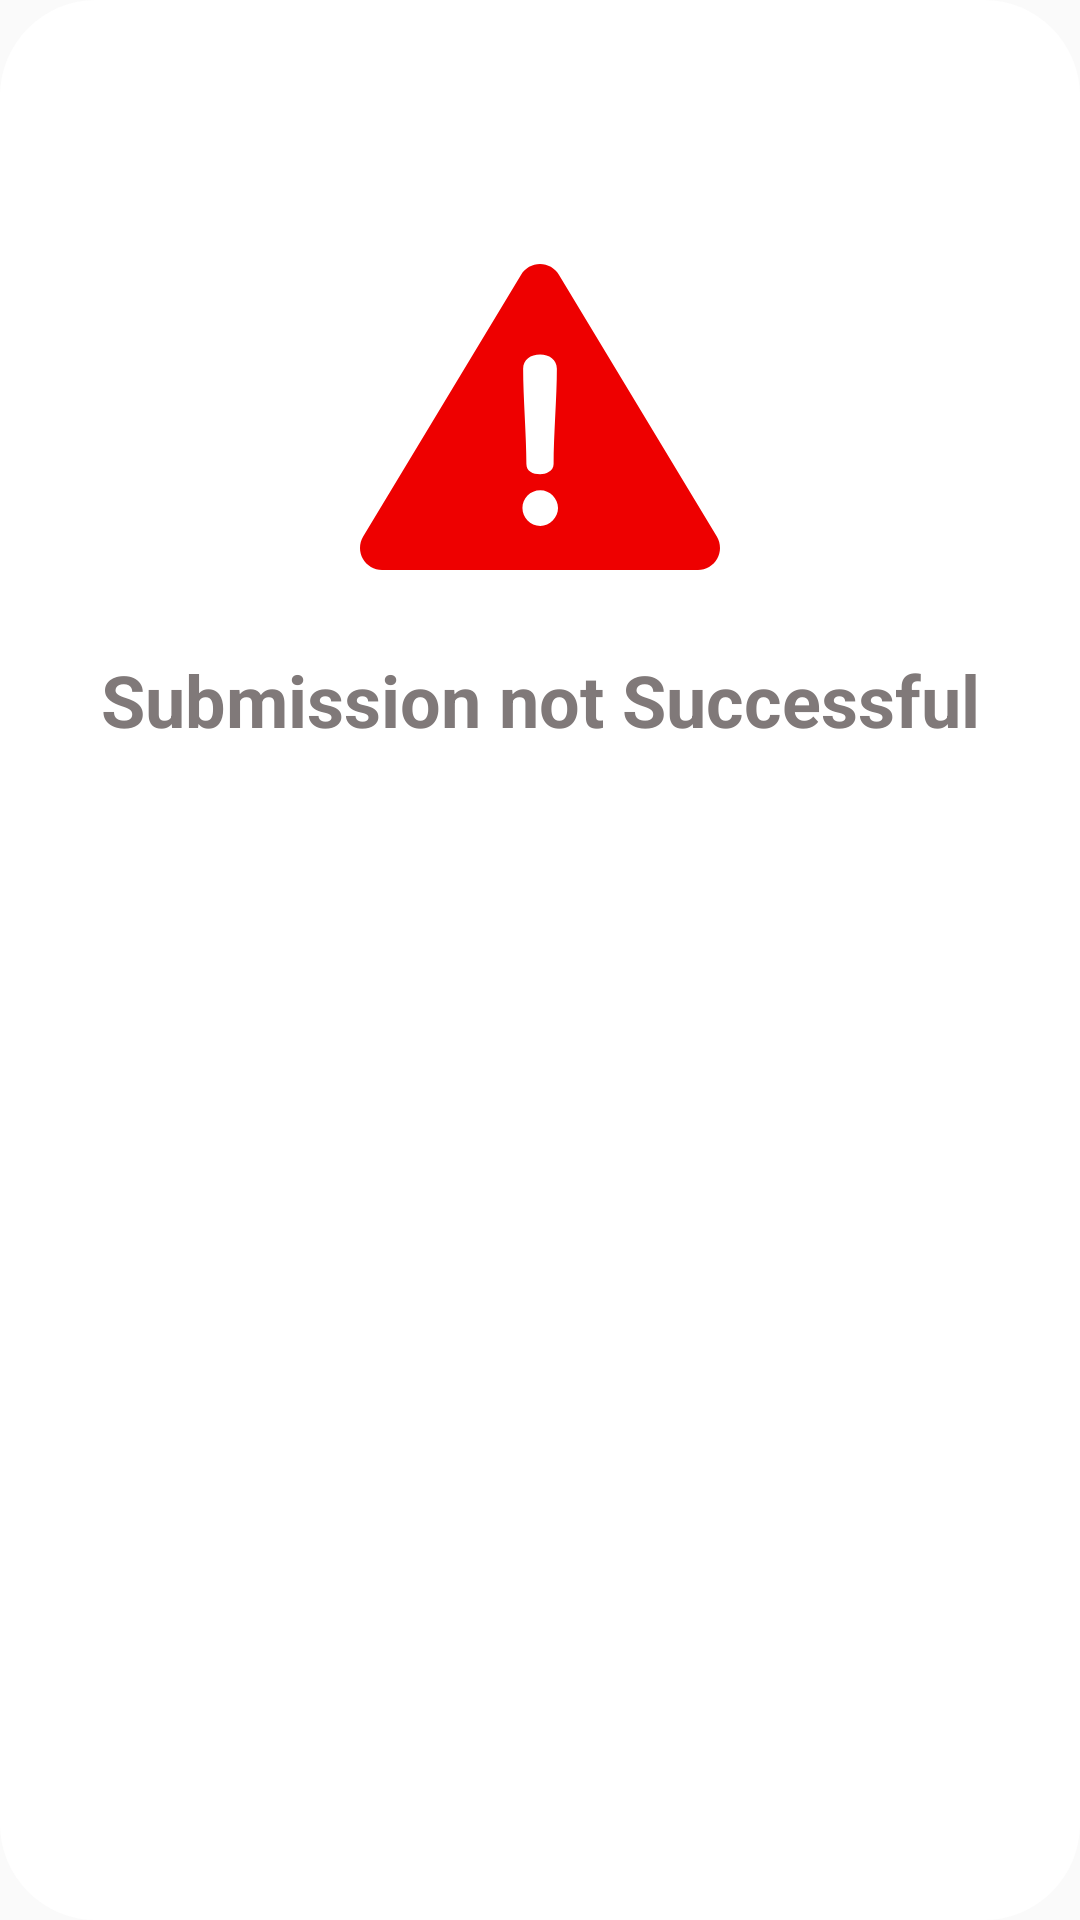

The Android layout XML behind this screen, and the referenced resources:
<!-- AndroidManifest.xml: application theme AppTheme -->
<!-- res/layout/fragment_failure_dialog.xml -->
<?xml version="1.0" encoding="utf-8"?>
<layout
        xmlns:android="http://schemas.android.com/apk/res/android"
        xmlns:app="http://schemas.android.com/apk/res-auto"
        xmlns:tools="http://schemas.android.com/tools">

    <androidx.constraintlayout.widget.ConstraintLayout
            android:layout_width="match_parent"
            android:layout_height="match_parent"
            android:padding="15dp"
            android:background="@drawable/dialog_background">


        <ImageView
                android:layout_width="120dp"
                android:layout_height="120dp"
                android:id="@+id/imageView4"
                android:background="@drawable/ic_failed"
                app:layout_constraintTop_toTopOf="parent" app:layout_constraintEnd_toEndOf="parent"
                app:layout_constraintStart_toStartOf="parent" android:layout_marginTop="64dp"/>
        <TextView
                android:text="@string/submission_not_successful"
                android:layout_width="match_parent"
                android:layout_height="wrap_content"
                android:id="@+id/failed_text"
                app:layout_constraintTop_toBottomOf="@+id/imageView4"
                android:textAlignment="center"
                app:layout_constraintStart_toStartOf="@+id/imageView4"
                app:layout_constraintEnd_toEndOf="@+id/imageView4"
                android:textSize="24sp" android:layout_marginTop="18dp" android:textStyle="bold"
                android:textColor="@color/colorLightGrey"/>
    </androidx.constraintlayout.widget.ConstraintLayout>

</layout>
<!-- resources referenced by this layout -->
<resources>
  <color name="colorLightGrey">#807979</color>
  <!-- drawable dialog_background (drawable) -->
  <?xml version="1.0" encoding="utf-8"?>
  <shape xmlns:android="http://schemas.android.com/apk/res/android">
  
      <solid android:color="@color/colorWhite"/>
      <corners android:radius="32dp"/>
  
  </shape>
  <!-- drawable ic_failed (drawable) -->
  <vector xmlns:android="http://schemas.android.com/apk/res/android"
      android:width="512dp"
      android:height="512dp"
      android:viewportWidth="512"
      android:viewportHeight="512">
    <path
        android:fillColor="@color/colorRed"
        android:pathData="M507.494,426.066L282.864,53.537c-5.677,-9.415 -15.87,-15.172 -26.865,-15.172c-10.995,0 -21.188,5.756 -26.865,15.172L4.506,426.066c-5.842,9.689 -6.015,21.774 -0.451,31.625c5.564,9.852 16.001,15.944 27.315,15.944h449.259c11.314,0 21.751,-6.093 27.315,-15.944C513.508,447.839 513.336,435.755 507.494,426.066zM256.167,167.227c12.901,0 23.817,7.278 23.817,20.178c0,39.363 -4.631,95.929 -4.631,135.292c0,10.255 -11.247,14.554 -19.186,14.554c-10.584,0 -19.516,-4.3 -19.516,-14.554c0,-39.363 -4.63,-95.929 -4.63,-135.292C232.021,174.505 242.605,167.227 256.167,167.227zM256.498,411.018c-14.554,0 -25.471,-11.908 -25.471,-25.47c0,-13.893 10.916,-25.47 25.471,-25.47c13.562,0 25.14,11.577 25.14,25.47C281.638,399.11 270.06,411.018 256.498,411.018z"/>
  </vector>
  <string name="submission_not_successful">Submission not Successful</string>
  <style name="AppTheme" parent="Theme.AppCompat.Light.NoActionBar">
          
          <item name="colorPrimary">@color/colorPrimary</item>
          <item name="colorPrimaryDark">@color/colorPrimaryDark</item>
          <item name="colorAccent">@color/colorAccent</item>
      </style>
  <color name="colorWhite">#FFFFFF</color>
  <color name="colorRed">#EE0000</color>
  <color name="colorPrimary">#008577</color>
  <color name="colorPrimaryDark">#383535</color>
  <color name="colorAccent">#D81B60</color>
</resources>
